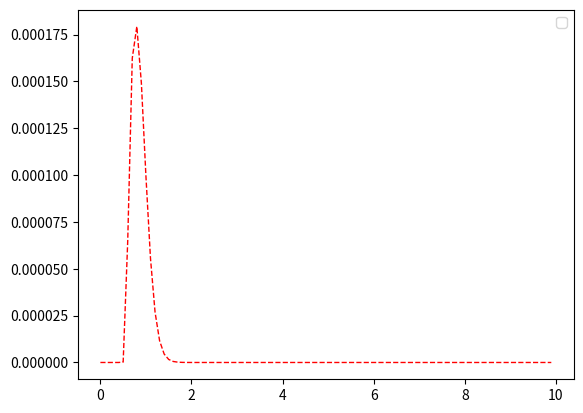
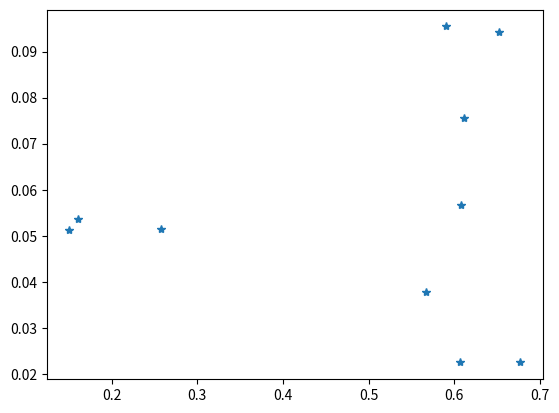

Source code (Python) for these figures, in order:
# vim:ts=4:sw=4:sts=4:et:ai
import sys
import matplotlib.pyplot as plt
import numpy as np
import numpy.random as rnd
from scipy.stats.distributions import norm, gamma

def rejection_sample(proposal_sampler,proposal_pdf,target,k):
    while True:
        g = proposal_sampler()
        u = rnd.uniform()
        if u < target(g)/(k*proposal_pdf(g)):
            return g


def get_max(p,sigma):
        u,v = p
        L = []
        x0 = -(np.sqrt(u**2+2*u-4*sigma**2+1)-u+1)/2
        x1 =  (np.sqrt(u**2+2*u-4*sigma**2+1)+u-1)/2
        if u > x0:
            L.append(pl_no_gamma(x0,p,sigma))
        if u > x1:
            L.append(pl_no_gamma(x1,p,sigma))
        L.append(pl_no_gamma(u,p,sigma))
        L.append(pl_no_gamma(0,p,sigma))
        return np.max(L)

l = np.arange(100)*0.1

def pl_no_gamma(l,p,sigma):
    u,v = p
    if u > l:
        return   1/(l+1.0)*norm.pdf(np.linalg.norm([u-l,v]),0,sigma)
    return     1/(l+1.0)*norm.pdf(v,0,sigma)

def pl(l,p,sigma,lm,ls):
    return np.exp(np.sum(np.log([pl_no_gamma(l,x,sigma)*gamma.pdf(l,lm,scale=ls)/get_max(x,sigma) for x in p])))

L = []
#def rs():
#  cnt = 0
#  while True:
#    g = rnd.gamma(lm, ls)
#    u = rnd.uniform()
#    if u < pl(g)/(1*gamma.pdf(g,lm,scale=ls)):
#      L.append(cnt)
#      return g
#    cnt += 1

#samples = [rs() for x in xrange(5000)]
#print "average number of rejects: ", np.mean(L)
#n, bins, patches = plt.hist(samples, 100, normed=1, facecolor='green', alpha=0.75)
#plt.close()
#y = [40*pl(b) for b in bins]
#y = [gamma.pdf(b,lm,scale=ls) for b in bins]
p = np.vstack([
              rnd.uniform(0,1,size=10),
              rnd.uniform(0,0.1,size=10)]).T
sigma = 0.1
lm,ls = 3,0.5
#plt.plot(l,gamma.pdf(l,lm,scale=ls),'b--',linewidth=1)
plt.plot(l,[pl(x,p,sigma,lm,ls) for x in l],'r--',linewidth=1)
#plt.plot(l,[pl_no_gamma(x) for x in l],'r--',linewidth=1)
#plt.plot(l,[m for x in l],'g--',linewidth=1)
#plt.plot(bins,y,'r--',linewidth=1)
plt.legend()
plt.figure()
plt.plot(p[:,0],p[:,1],"*")
plt.show()


